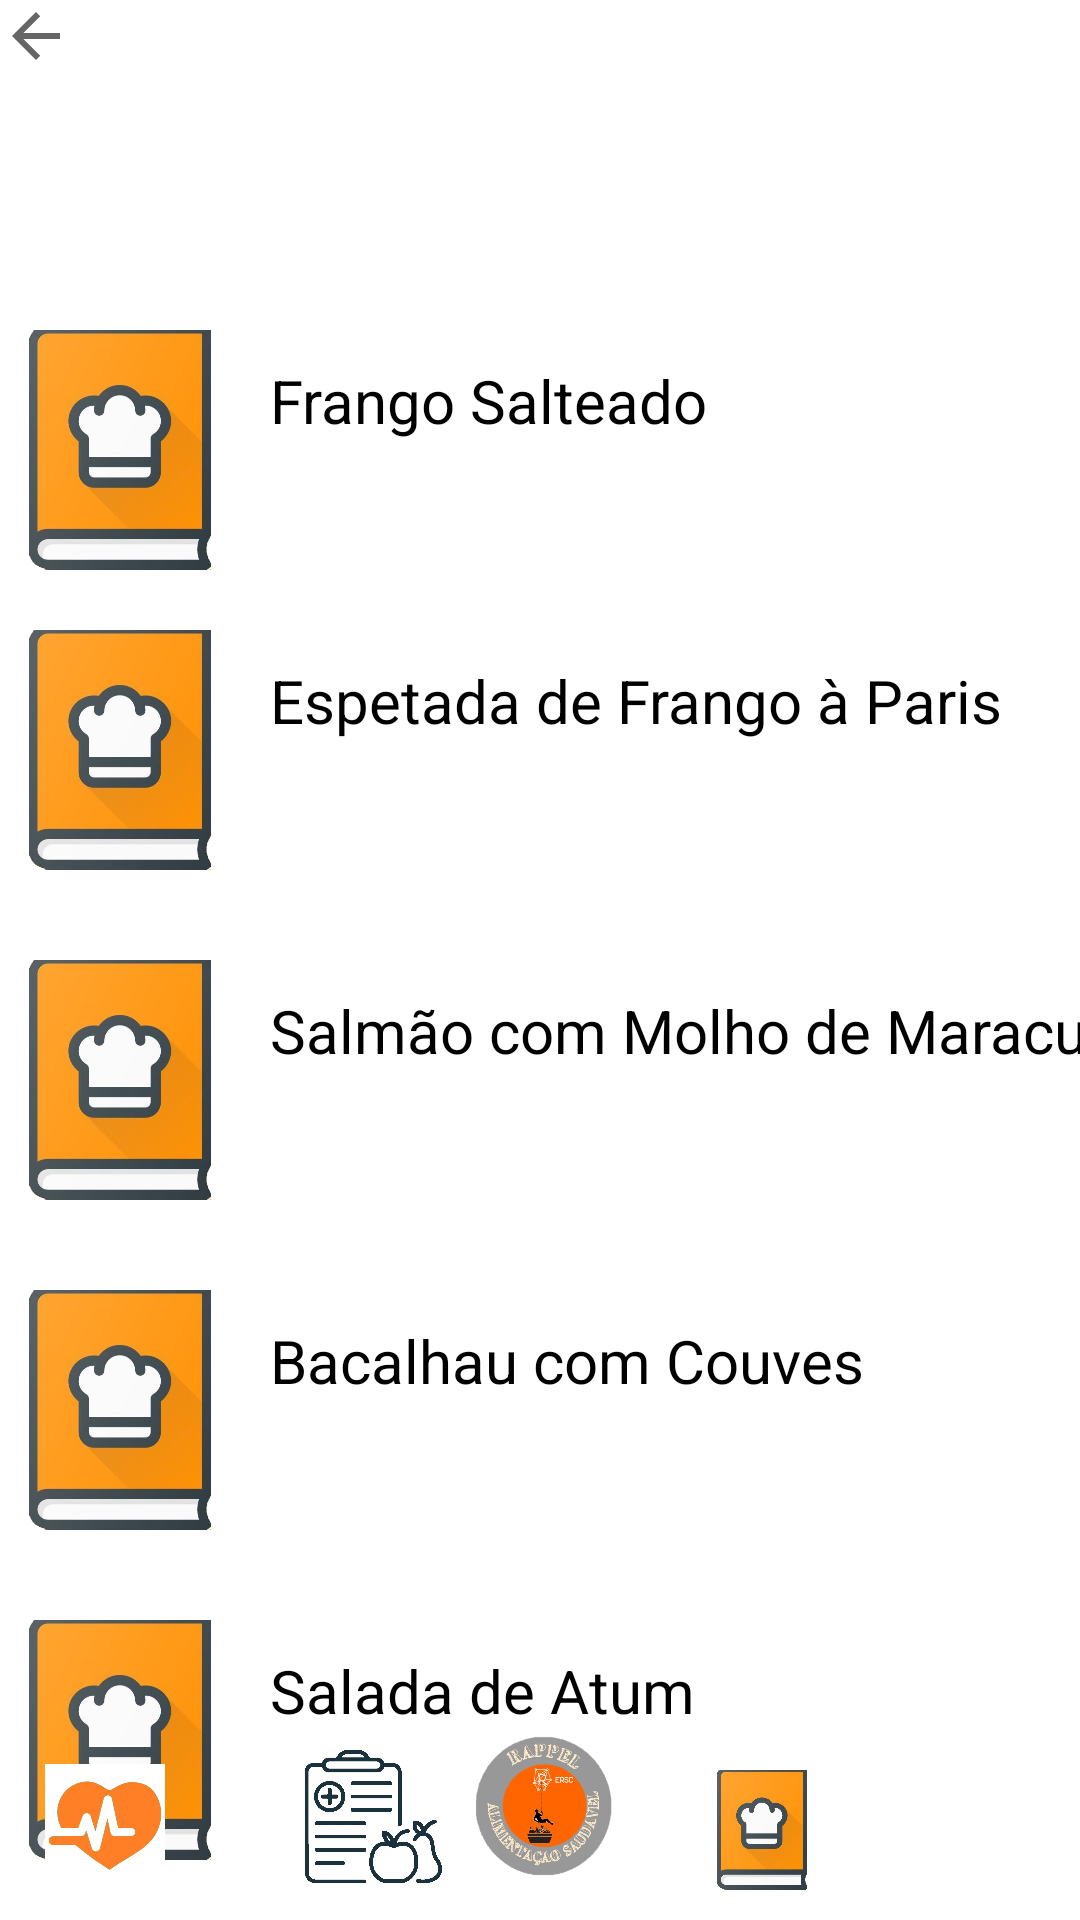

Here is an Android app screen rendered from its layout file. Give the layout XML and the strings, colors and styles it references.
<!-- AndroidManifest.xml: application theme Theme.ProjetoPM -->
<!-- res/layout/receitasemagrecer.xml -->
<?xml version="1.0" encoding="utf-8"?>
<RelativeLayout xmlns:android="http://schemas.android.com/apk/res/android"
    xmlns:app="http://schemas.android.com/apk/res-auto"
    android:layout_width="match_parent"
    android:layout_height="match_parent"
    android:background="@color/white">

    <TextView
        android:id="@+id/titulo"
        android:layout_width="match_parent"
        android:layout_height="wrap_content"
        android:layout_above="@+id/inicio"
        android:layout_marginBottom="615dp"
        android:height="50dp"
        android:textColor="@color/black"
        android:text="Receitas para Emagrecer"
        android:textSize="25dp"
        android:gravity="center"
        />

    <ImageView
        android:id="@+id/receitasImagem"
        android:layout_width="80dp"
        android:layout_height="80dp"
        android:layout_weight="1"
        app:srcCompat="@drawable/bc778d0c20c509a77c0c81c38c2abbe"
        android:translationY="110dp">
    </ImageView>

    <TextView
        android:id="@+id/receitasNome"
        android:layout_width="wrap_content"
        android:layout_height="wrap_content"
        android:text="Frango Salteado"
        android:textColor="@color/black"
        android:textSize="20dp"
        android:translationX="90dp"
        android:onClick="frangosalteado"
        android:translationY="120dp">


    </TextView>

    <ImageView
        android:id="@+id/receitasImagem2"
        android:layout_width="80dp"
        android:layout_height="80dp"
        android:layout_weight="1"
        android:translationY="210dp"
        app:srcCompat="@drawable/bc778d0c20c509a77c0c81c38c2abbe"></ImageView>

    <TextView
        android:id="@+id/receitasNome2"
        android:layout_width="wrap_content"
        android:layout_height="wrap_content"
        android:text="Espetada de Frango à Paris"
        android:textColor="@color/black"
        android:textSize="20dp"
        android:translationX="90dp"
        android:onClick="espetada"
        android:translationY="220dp">

    </TextView>

    <ImageView
        android:id="@+id/receitasImagem3"
        android:layout_width="80dp"
        android:layout_height="80dp"
        android:layout_weight="1"
        android:translationY="320dp"
        app:srcCompat="@drawable/bc778d0c20c509a77c0c81c38c2abbe"></ImageView>

    <TextView
        android:id="@+id/receitasNome3"
        android:layout_width="wrap_content"
        android:layout_height="wrap_content"
        android:text="Salmão com Molho de Maracujá"
        android:textColor="@color/black"
        android:textSize="20dp"
        android:translationX="90dp"
        android:onClick="salmao"
        android:translationY="330dp">

    </TextView>

    <ImageView
        android:id="@+id/receitasImagem4"
        android:layout_width="80dp"
        android:layout_height="80dp"
        android:layout_weight="1"
        android:translationY="430dp"
        android:onClick="bacalhau"
        app:srcCompat="@drawable/bc778d0c20c509a77c0c81c38c2abbe"></ImageView>

    <TextView
        android:id="@+id/receitasNome4"
        android:layout_width="wrap_content"
        android:layout_height="wrap_content"
        android:text="Bacalhau com Couves"
        android:textColor="@color/black"
        android:textSize="20dp"
        android:translationX="90dp"
        android:translationY="440dp">

    </TextView>

    <ImageView
        android:id="@+id/receitasImagem5"
        android:layout_width="80dp"
        android:layout_height="80dp"
        android:layout_weight="1"
        android:translationY="540dp"
        android:onClick="saladaatum"
        app:srcCompat="@drawable/bc778d0c20c509a77c0c81c38c2abbe"></ImageView>

    <TextView
        android:id="@+id/receitasNome5"
        android:layout_width="wrap_content"
        android:layout_height="wrap_content"
        android:text="Salada de Atum"
        android:textColor="@color/black"
        android:textSize="20dp"
        android:translationX="90dp"
        android:translationY="550dp">

    </TextView>

    <ImageView
        android:id="@+id/inicio"
        android:layout_width="52dp"
        android:layout_height="61dp"
        android:layout_alignParentBottom="true"
        android:layout_centerInParent="true"
        android:layout_marginBottom="7dp"
        android:onClick="inicio"
        app:srcCompat="@drawable/imagem1" />

    <ImageView
        android:id="@+id/pdietas"
        android:layout_width="42dp"
        android:layout_height="40dp"
        android:layout_alignParentRight="true"
        android:layout_alignParentBottom="true"
        android:layout_marginRight="85dp"
        android:layout_marginBottom="10dp"
        android:onClick="pdietas"
        app:srcCompat="@drawable/bc778d0c20c509a77c0c81c38c2abbe" />

    <ImageView
        android:id="@+id/saude"
        android:layout_width="40dp"
        android:layout_height="43dp"
        android:layout_alignParentLeft="true"
        android:layout_alignParentBottom="true"
        android:layout_marginLeft="15dp"
        android:layout_marginBottom="10dp"
        android:onClick="saude"
        app:srcCompat="@drawable/planodesaude" />

    <ImageView
        android:id="@+id/plano"
        android:layout_width="51dp"
        android:layout_height="49dp"
        android:layout_alignParentLeft="true"
        android:layout_alignParentBottom="true"
        android:layout_marginLeft="98dp"
        android:layout_marginRight="87dp"
        android:layout_marginBottom="9dp"
        android:onClick="plano"
        app:srcCompat="@drawable/plano" />

    <ImageView
        android:id="@+id/perfil2"
        android:layout_width="39dp"
        android:layout_height="40dp"
        android:layout_alignParentRight="true"
        android:layout_alignParentBottom="true"
        android:layout_marginStart="10dp"
        android:layout_marginTop="10dp"
        android:layout_marginEnd="10dp"
        android:layout_marginRight="29dp"
        android:layout_marginBottom="9dp"
        android:onClick="perfil2"
        app:srcCompat="@drawable/_50689" />

    <Button
        android:id="@+id/buttonomelete"
        android:layout_width="match_parent"
        android:layout_height="100dp"
        android:alpha="0."
        android:text="Button"
        android:onClick="frangosalteado"
        android:translationY="100dp" />

    <Button
        android:id="@+id/buttonsalada"
        android:layout_width="match_parent"
        android:layout_height="100dp"
        android:alpha="0."
        android:onClick="espetada"
        android:text="Button"
        android:translationY="200dp" />
    <Button
        android:id="@+id/buttonespetinho"
        android:layout_width="match_parent"
        android:layout_height="100dp"
        android:alpha="0."
        android:onClick="salmao"
        android:text="Button"
        android:translationY="310dp" />
    <Button
        android:id="@+id/buttonsaladamelancia"
        android:layout_width="match_parent"
        android:layout_height="100dp"
        android:alpha="0."
        android:text="Button"
        android:onClick="bacalhau"
        android:translationY="420dp" />
    <Button
        android:id="@+id/buttonfrangosalada"
        android:layout_width="match_parent"
        android:layout_height="100dp"
        android:alpha="0."
        android:text="Button"
        android:onClick="saladaatum"
        android:translationY="530dp" />

    <ImageView
        android:id="@+id/imageView2"
        android:layout_width="wrap_content"
        android:layout_height="wrap_content"
        app:srcCompat="?attr/homeAsUpIndicator"
        android:onClick="volta" >

    </ImageView>


</RelativeLayout>
<!-- resources referenced by this layout -->
<resources>
  <!-- drawable bc778d0c20c509a77c0c81c38c2abbe: jpg bitmap (drawable, 21439 bytes) -->
  <!-- drawable imagem1: png bitmap (drawable-v24, 175170 bytes) -->
  <!-- drawable plano: jpg bitmap (drawable, 115356 bytes) -->
  <!-- drawable planodesaude: png bitmap (drawable, 10403 bytes) -->
  <style name="Theme.ProjetoPM" parent="Theme.MaterialComponents.DayNight.NoActionBar">
          
          <item name="colorPrimary">@color/purple_500</item>
          <item name="colorPrimaryVariant">@color/purple_700</item>
          <item name="colorOnPrimary">@color/white</item>
          
          <item name="colorSecondary">@color/teal_200</item>
          <item name="colorSecondaryVariant">@color/teal_700</item>
          <item name="colorOnSecondary">@color/black</item>
          
          <item name="android:statusBarColor">?attr/colorPrimaryVariant</item>
          
      </style>
  <!-- not gathered from this repository: default colours our renderer supplied (Android Studio template values) -->
  <color name="purple_500">#FF6200EE</color>
  <color name="purple_700">#FF3700B3</color>
  <color name="teal_200">#FF03DAC5</color>
  <color name="teal_700">#FF018786</color>
  <color name="black">#FF000000</color>
  <color name="white">#FFFFFFFF</color>
</resources>
